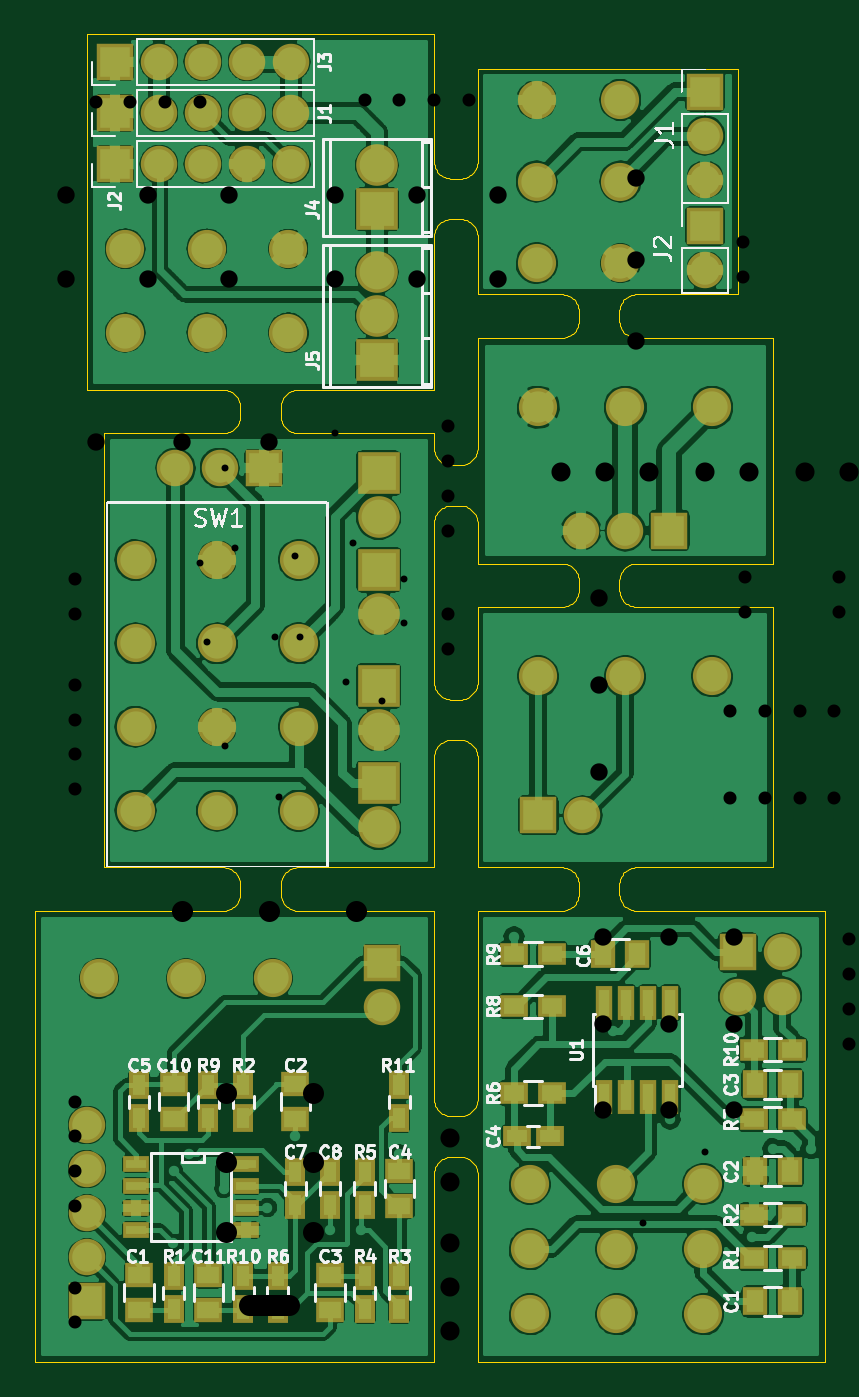
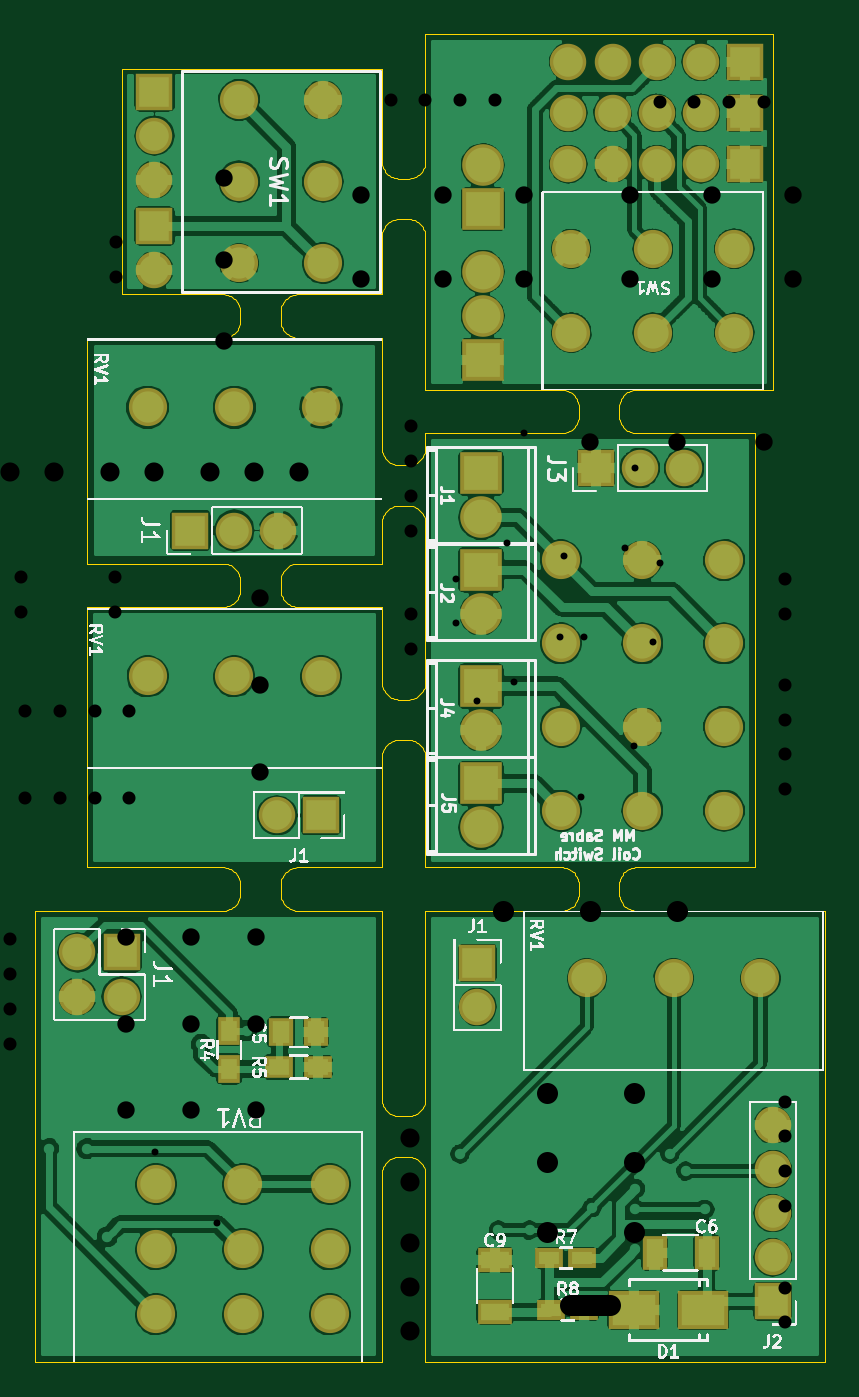
Circuit board: 10 layer files. Board 45.5 x 76.5 mm.
- drill: combined.drl (1956 bytes)
- bottom_copper: combined.gbl (252816 bytes)
- bottom_silk: combined.gbo (288632 bytes)
- paste: combined.gbp (2652 bytes)
- bottom_mask: combined.gbs (6959 bytes)
- outline: combined.gko (18285 bytes)
- top_copper: combined.gtl (307922 bytes)
- top_silk: combined.gto (77197 bytes)
- paste: combined.gtp (4323 bytes)
- top_mask: combined.gts (8626 bytes)

=== drill: combined.drl ===
%
M48
METRIC,000.000
T01C0.75
T02C1.00
T03C1.10
T10C1.20
T11C0.40
%
T01
X040050Y032500
X042050Y032500
X044050Y032500
X046050Y032500
X040050Y037500
X042050Y037500
X044050Y037500
X046050Y037500
X040900Y043199
X046300Y043199
X040900Y045199
X046300Y045199
X002299Y015000
X002299Y013000
X002299Y011000
X002299Y009000
X002299Y004299
X002299Y002299
X002300Y045099
X002300Y043099
X002300Y039000
X002300Y037000
X002300Y035000
X002300Y033000
X023800Y053900
X023800Y051900
X023800Y049900
X023800Y047900
X023800Y043099
X023800Y041099
X046900Y024349
X046900Y022349
X046900Y020349
X046900Y018349
X040800Y064500
X040800Y062500
X003500Y072600
X005500Y072600
X007500Y072600
X009500Y072600
X019000Y072699
X021000Y072699
X023000Y072699
X025000Y072699
T02
X032500Y034000
X032500Y039000
X032500Y044000
X003500Y053000
X008500Y053000
X013500Y053000
X032750Y024500
X032750Y019500
X032750Y014500
X036500Y024500
X036500Y019500
X036500Y014500
X040250Y024500
X040250Y019500
X040250Y014500
X034599Y068200
X034599Y063500
X034599Y058800
X001800Y062400
X006500Y062400
X011200Y062400
X001800Y067229
X006500Y067229
X011200Y067229
X017300Y062400
X022000Y062400
X026700Y062400
X017300Y067229
X022000Y067229
X026700Y067229
T03
X030300Y051250
X032840Y051250
X035380Y051250
X038600Y051250
X041140Y051250
X044360Y051250
X046900Y051250
X023900Y012900
X023900Y010360
X023900Y006879
X023900Y004340
X023900Y001799
T10
X008500Y026000G85X008500Y026000
X011000Y015500G85X011000Y015500
X011000Y011500G85X011000Y011500
X011000Y007500G85X011000Y007500
X013500Y026000G85X013500Y026000
X012349Y003299G85X014650Y003299
X016000Y015500G85X016000Y015500
X016000Y011500G85X016000Y011500
X016000Y007500G85X016000Y007500
X018500Y026000G85X018500Y026000
T11
X009500Y046050
X009900Y041500
X010939Y051500
X010969Y035506
X011500Y046900
X013849Y041750
X014050Y032549
X015000Y046405
X015250Y041750
X017300Y053500
X017900Y039200
X018300Y047200
X020000Y038099
X021250Y045099
X021250Y042599
X035000Y008000
X038599Y012099
M30
=== bottom_copper: combined.gbl (252816 bytes, source omitted) ===
=== bottom_silk: combined.gbo (288632 bytes, source omitted) ===
=== paste: combined.gbp ===
%MOIN*%
%OFA0B0*%
%FSLAX46Y46*%
%IPPOS*%
%LPD*%
%ADD10C,0.0039370078740157488*%
%ADD21C,0.0039370078740157488*%
%ADD22C,0.0039370078740157488*%
%ADD23R,0.0984X0.0709*%
%ADD24R,0.047244094488188976X0.029527559055118113*%
%ADD25R,0.03937007874015748X0.062992125984251982*%
%ADD26R,0.062992125984251982X0.03937007874015748*%
%ADD27C,0.0039370078740157488*%
%ADD28R,0.03937007874015748X0.049212598425196853*%
%ADD29R,0.035433070866141732X0.047244094488188976*%
%ADD30R,0.047244094488188976X0.035433070866141732*%
%ADD31C,0.0039370078740157488*%
%ADD32C,0.0039370078740157488*%
%ADD33C,0.0039370078740157488*%
G01G01*
D10*
G04 next file*
G04 #@! TF.FileFunction,Paste,Bot*
G04 Gerber Fmt 4.6, Leading zero omitted, Abs format (unit mm)*
G04 Created by KiCad (PCBNEW 4.0.4-1.fc24-product) date Tue Jun 12 13:17:57 2018*
G01G01*
G04 APERTURE LIST*
G04 APERTURE END LIST*
D21*
G04 next file*
G04 #@! TF.FileFunction,Paste,Bot*
G04 Gerber Fmt 4.6, Leading zero omitted, Abs format (unit mm)*
G04 Created by KiCad (PCBNEW 4.0.4-1.fc24-product) date Tue Jun 12 13:44:11 2018*
G01G01*
G04 APERTURE LIST*
G04 APERTURE END LIST*
D22*
D23*
X-0005708661Y0004409448D02*
X0000275630Y0000118110D03*
X0000433030Y0000118110D03*
D24*
X0000549212Y0000236220D03*
X0000624015Y0000236220D03*
X0000620078Y0000118110D03*
X0000545275Y0000118110D03*
D25*
X0000267716Y0000248031D03*
X0000385826Y0000248031D03*
D26*
X0000748031Y0000114173D03*
X0000748031Y0000232283D03*
G04 next file*
G04 #@! TF.FileFunction,Paste,Bot*
G04 Gerber Fmt 4.6, Leading zero omitted, Abs format (unit mm)*
G04 Created by KiCad (PCBNEW 4.0.4-1.fc24-product) date Tue Jun 12 13:21:53 2018*
G01G01*
G04 APERTURE LIST*
G04 APERTURE END LIST*
D27*
D28*
X-0002185039Y-0005078740D02*
X0001232283Y0000748031D03*
X0001153543Y0000748031D03*
D29*
X0001350393Y0000751968D03*
X0001350393Y0000665354D03*
D30*
X0001236220Y0000669291D03*
X0001149606Y0000669291D03*
G04 next file*
G04 #@! TF.FileFunction,Paste,Bot*
G04 Gerber Fmt 4.6, Leading zero omitted, Abs format (unit mm)*
G04 Created by KiCad (PCBNEW 4.0.4-1.fc24-product) date Tue Jun 12 13:21:22 2018*
G01G01*
G04 APERTURE LIST*
G04 APERTURE END LIST*
D31*
G04 next file*
G04 #@! TF.FileFunction,Paste,Bot*
G04 Gerber Fmt 4.6, Leading zero omitted, Abs format (unit mm)*
G04 Created by KiCad (PCBNEW 4.0.4-1.fc24-product) date Tue Jun 12 13:22:28 2018*
G01G01*
G04 APERTURE LIST*
G04 APERTURE END LIST*
D32*
G04 next file*
G04 #@! TF.FileFunction,Paste,Bot*
G04 Gerber Fmt 4.6, Leading zero omitted, Abs format (unit mm)*
G04 Created by KiCad (PCBNEW 4.0.4-1.fc24-product) date Tue Jun 12 13:23:07 2018*
G01G01*
G04 APERTURE LIST*
G04 APERTURE END LIST*
D33*
M02*
=== bottom_mask: combined.gbs (6959 bytes, source omitted) ===
=== outline: combined.gko (18285 bytes, source omitted) ===
=== top_copper: combined.gtl (307922 bytes, source omitted) ===
=== top_silk: combined.gto (77197 bytes, source omitted) ===
=== paste: combined.gtp ===
%MOIN*%
%OFA0B0*%
%FSLAX46Y46*%
%IPPOS*%
%LPD*%
%ADD10C,0.0039370078740157488*%
%ADD21C,0.0039370078740157488*%
%ADD22C,0.0039370078740157488*%
%ADD23R,0.045000000000000005X0.02*%
%ADD24R,0.029527559055118113X0.047244094488188976*%
%ADD25R,0.049212598425196853X0.03937007874015748*%
%ADD26C,0.0039370078740157488*%
%ADD27R,0.023622047244094488X0.0610236220472441*%
%ADD28R,0.03937007874015748X0.049212598425196853*%
%ADD29R,0.047244094488188976X0.029527559055118113*%
%ADD30R,0.047244094488188976X0.035433070866141732*%
%ADD31C,0.0039370078740157488*%
%ADD32C,0.0039370078740157488*%
%ADD33C,0.0039370078740157488*%
G01G01*
D10*
G04 next file*
G04 #@! TF.FileFunction,Paste,Top*
G04 Gerber Fmt 4.6, Leading zero omitted, Abs format (unit mm)*
G04 Created by KiCad (PCBNEW 4.0.4-1.fc24-product) date Tue Jun 12 13:17:57 2018*
G01G01*
G04 APERTURE LIST*
G04 APERTURE END LIST*
D21*
G04 next file*
G04 #@! TF.FileFunction,Paste,Top*
G04 Gerber Fmt 4.6, Leading zero omitted, Abs format (unit mm)*
G04 Created by KiCad (PCBNEW 4.0.4-1.fc24-product) date Tue Jun 12 13:44:11 2018*
G01G01*
G04 APERTURE LIST*
G04 APERTURE END LIST*
D22*
D23*
X-0005708661Y0004409448D02*
X0000479330Y0000449015D03*
X0000479330Y0000399015D03*
X0000479330Y0000349015D03*
X0000479330Y0000299015D03*
X0000229330Y0000299015D03*
X0000229330Y0000349015D03*
X0000229330Y0000399015D03*
X0000229330Y0000449015D03*
D24*
X0000551181Y0000194881D03*
X0000551181Y0000120078D03*
X0000472440Y0000120078D03*
X0000472440Y0000194881D03*
X0000236220Y0000553149D03*
X0000236220Y0000627952D03*
D25*
X0000314960Y0000629921D03*
X0000314960Y0000551181D03*
D24*
X0000393700Y0000627952D03*
X0000393700Y0000553149D03*
X0000472440Y0000627952D03*
X0000472440Y0000553149D03*
X0000748031Y0000431102D03*
X0000748031Y0000356299D03*
D25*
X0000590551Y0000629921D03*
X0000590551Y0000551181D03*
D24*
X0000590551Y0000431102D03*
X0000590551Y0000356299D03*
X0000669291Y0000356299D03*
X0000669291Y0000431102D03*
D25*
X0000826771Y0000354330D03*
X0000826771Y0000433070D03*
D24*
X0000748031Y0000120078D03*
X0000748031Y0000194881D03*
X0000826771Y0000553149D03*
X0000826771Y0000627952D03*
D25*
X0000236220Y0000118110D03*
X0000236220Y0000196850D03*
X0000669291Y0000196850D03*
X0000669291Y0000118110D03*
X0000393700Y0000118110D03*
X0000393700Y0000196850D03*
D24*
X0000314960Y0000194881D03*
X0000314960Y0000120078D03*
X0000826771Y0000120078D03*
X0000826771Y0000194881D03*
G04 next file*
G04 #@! TF.FileFunction,Paste,Top*
G04 Gerber Fmt 4.6, Leading zero omitted, Abs format (unit mm)*
G04 Created by KiCad (PCBNEW 4.0.4-1.fc24-product) date Tue Jun 12 13:21:53 2018*
G01G01*
G04 APERTURE LIST*
G04 APERTURE END LIST*
D26*
D27*
X-0002185039Y-0005078740D02*
X0001291141Y0000602362D03*
X0001341141Y0000602362D03*
X0001391141Y0000602362D03*
X0001441141Y0000602362D03*
X0001441141Y0000814960D03*
X0001391141Y0000814960D03*
X0001341141Y0000814960D03*
X0001291141Y0000814960D03*
D28*
X0001633858Y0000137795D03*
X0001712598Y0000137795D03*
X0001712598Y0000433070D03*
X0001633858Y0000433070D03*
X0001712598Y0000629921D03*
X0001633858Y0000629921D03*
D29*
X0001092519Y0000511811D03*
X0001167322Y0000511811D03*
D28*
X0001366141Y0000925196D03*
X0001287401Y0000925196D03*
D30*
X0001716535Y0000236220D03*
X0001629921Y0000236220D03*
X0001716535Y0000334645D03*
X0001629921Y0000334645D03*
X0001716535Y0000551181D03*
X0001629921Y0000551181D03*
X0001173228Y0000610236D03*
X0001086614Y0000610236D03*
X0001173228Y0000807086D03*
X0001086614Y0000807086D03*
X0001173228Y0000925196D03*
X0001086614Y0000925196D03*
X0001629921Y0000708661D03*
X0001716535Y0000708661D03*
G04 next file*
G04 #@! TF.FileFunction,Paste,Top*
G04 Gerber Fmt 4.6, Leading zero omitted, Abs format (unit mm)*
G04 Created by KiCad (PCBNEW 4.0.4-1.fc24-product) date Tue Jun 12 13:21:22 2018*
G01G01*
G04 APERTURE LIST*
G04 APERTURE END LIST*
D31*
G04 next file*
G04 #@! TF.FileFunction,Paste,Top*
G04 Gerber Fmt 4.6, Leading zero omitted, Abs format (unit mm)*
G04 Created by KiCad (PCBNEW 4.0.4-1.fc24-product) date Tue Jun 12 13:22:28 2018*
G01G01*
G04 APERTURE LIST*
G04 APERTURE END LIST*
D32*
G04 next file*
G04 #@! TF.FileFunction,Paste,Top*
G04 Gerber Fmt 4.6, Leading zero omitted, Abs format (unit mm)*
G04 Created by KiCad (PCBNEW 4.0.4-1.fc24-product) date Tue Jun 12 13:23:07 2018*
G01G01*
G04 APERTURE LIST*
G04 APERTURE END LIST*
D33*
M02*
=== top_mask: combined.gts (8626 bytes, source omitted) ===
